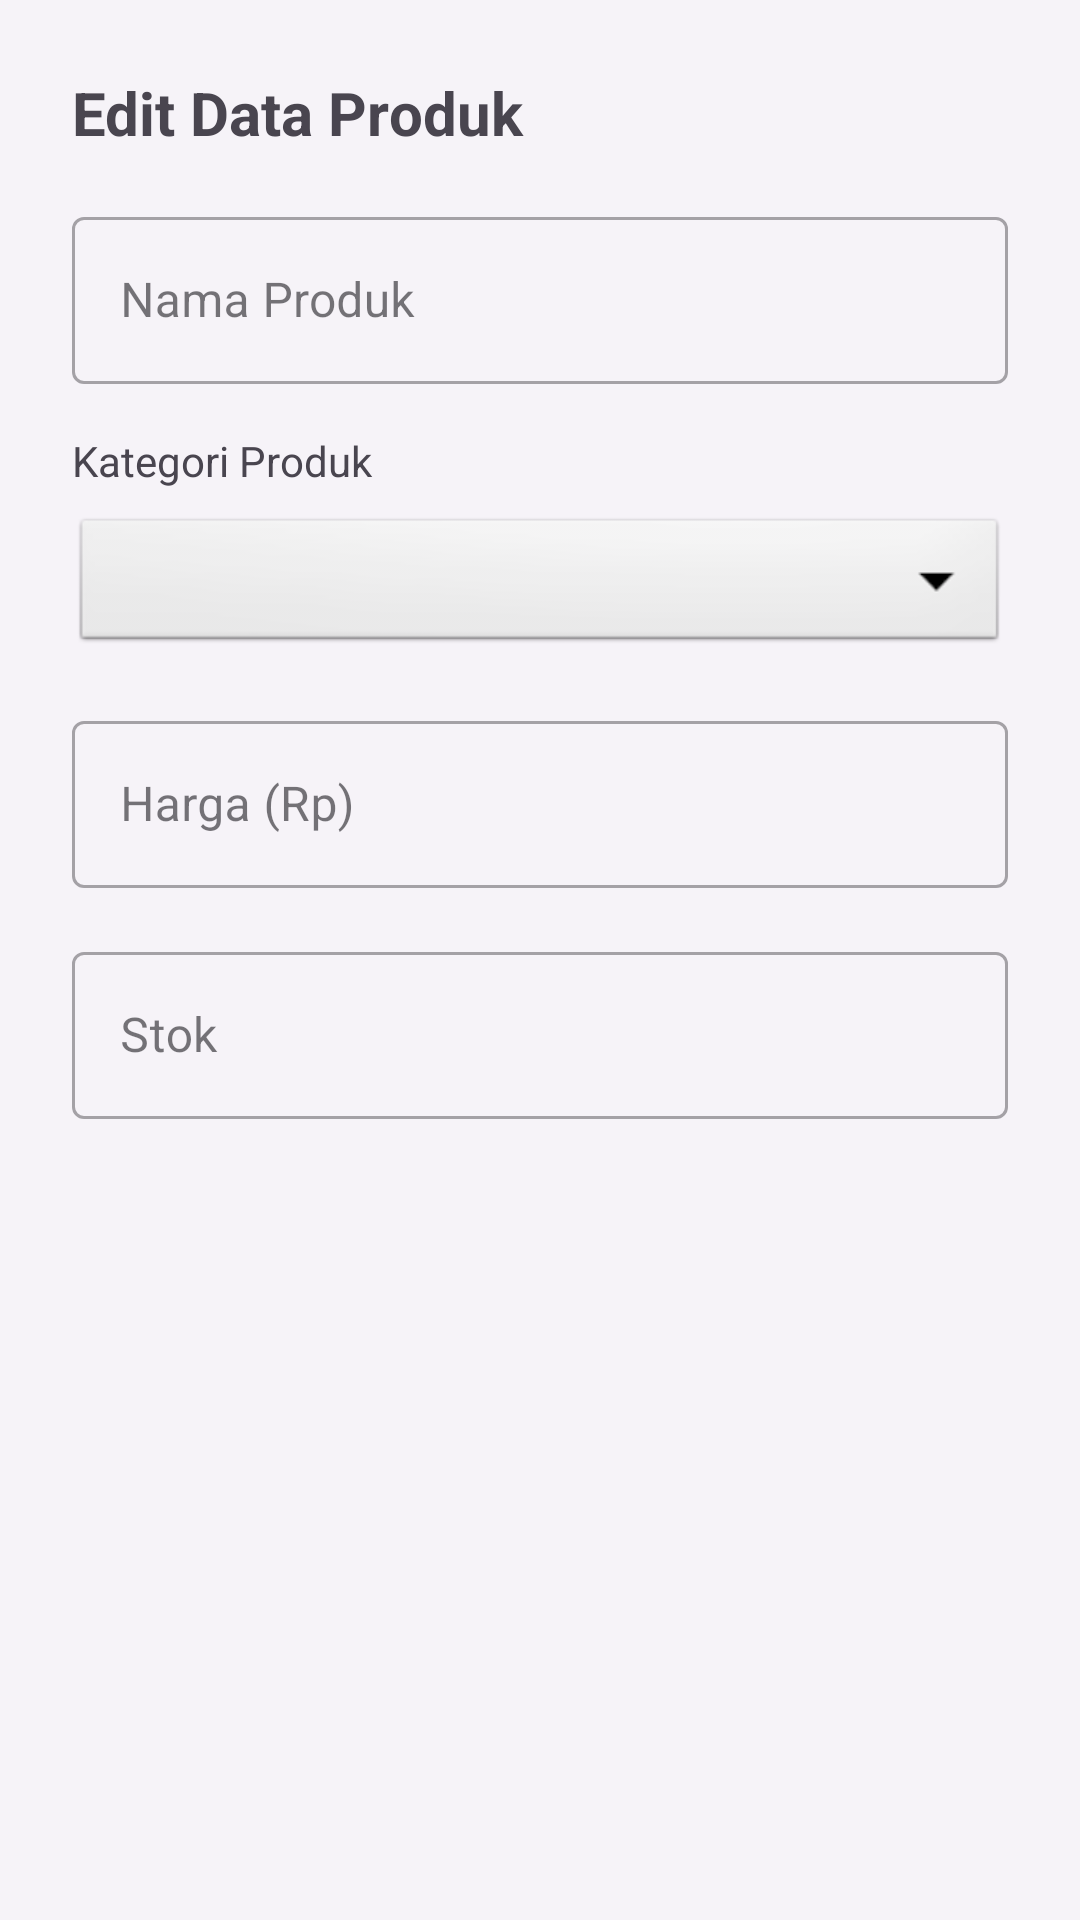

Android layout source for this screen:
<!-- AndroidManifest.xml: application theme Theme.Secondaplication -->
<!-- res/layout/dialog_edit_produk.xml -->
<?xml version="1.0" encoding="utf-8"?>
<ScrollView xmlns:android="http://schemas.android.com/apk/res/android"
    android:layout_width="match_parent"
    android:layout_height="wrap_content">

    <LinearLayout
        android:layout_width="match_parent"
        android:layout_height="wrap_content"
        android:orientation="vertical"
        android:padding="24dp">

        <TextView
            android:layout_width="match_parent"
            android:layout_height="wrap_content"
            android:text="Edit Data Produk"
            android:textSize="20sp"
            android:textStyle="bold"
            android:layout_marginBottom="16dp"/>

        <com.google.android.material.textfield.TextInputLayout
            style="@style/Widget.MaterialComponents.TextInputLayout.OutlinedBox"
            android:layout_width="match_parent"
            android:layout_height="wrap_content"
            android:hint="Nama Produk"
            android:layout_marginBottom="16dp">

            <com.google.android.material.textfield.TextInputEditText
                android:id="@+id/dialogEtNamaProduk"
                android:layout_width="match_parent"
                android:layout_height="wrap_content"
                android:inputType="text"/>
        </com.google.android.material.textfield.TextInputLayout>

        <TextView
            android:layout_width="match_parent"
            android:layout_height="wrap_content"
            android:text="Kategori Produk"
            android:textColor="?android:textColorSecondary"
            android:layout_marginBottom="8dp"/>

        <Spinner
            android:id="@+id/dialogSpKategori"
            android:layout_width="match_parent"
            android:layout_height="48dp"
            android:layout_marginBottom="16dp"
            android:background="@android:drawable/btn_dropdown"/>

        <com.google.android.material.textfield.TextInputLayout
            style="@style/Widget.MaterialComponents.TextInputLayout.OutlinedBox"
            android:layout_width="match_parent"
            android:layout_height="wrap_content"
            android:hint="Harga (Rp)"
            android:layout_marginBottom="16dp">

            <com.google.android.material.textfield.TextInputEditText
                android:id="@+id/dialogEtHarga"
                android:layout_width="match_parent"
                android:layout_height="wrap_content"
                android:inputType="numberDecimal"/>
        </com.google.android.material.textfield.TextInputLayout>

        <com.google.android.material.textfield.TextInputLayout
            style="@style/Widget.MaterialComponents.TextInputLayout.OutlinedBox"
            android:layout_width="match_parent"
            android:layout_height="wrap_content"
            android:hint="Stok"
            android:layout_marginBottom="16dp">

            <com.google.android.material.textfield.TextInputEditText
                android:id="@+id/dialogEtStok"
                android:layout_width="match_parent"
                android:layout_height="wrap_content"
                android:inputType="number"/>
        </com.google.android.material.textfield.TextInputLayout>

    </LinearLayout>
</ScrollView>
<!-- resources referenced by this layout -->
<resources>
  <style name="Theme.Secondaplication" parent="Base.Theme.Secondaplication" />
  <style name="Base.Theme.Secondaplication" parent="Theme.Material3.DayNight.NoActionBar">
          
          <item name="colorPrimary">@color/primary_light</item>
          <item name="colorOnPrimary">@color/white</item>
          <item name="colorPrimaryContainer">@color/primary_container_light</item>
          <item name="android:windowBackground">@color/background_light</item>
          <item name="android:textColorPrimary">@color/text_primary_light</item>
          <item name="android:textColorSecondary">@color/text_secondary_light</item>
      </style>
  <color name="primary_light">#8578A8</color>
  <color name="white">#FFFFFFFF</color>
  <color name="primary_container_light">#EADDFF</color>
  <color name="background_light">#F6F3F8</color>
  <color name="text_primary_light">#1C1B1F</color>
  <color name="text_secondary_light">#49454F</color>
</resources>
